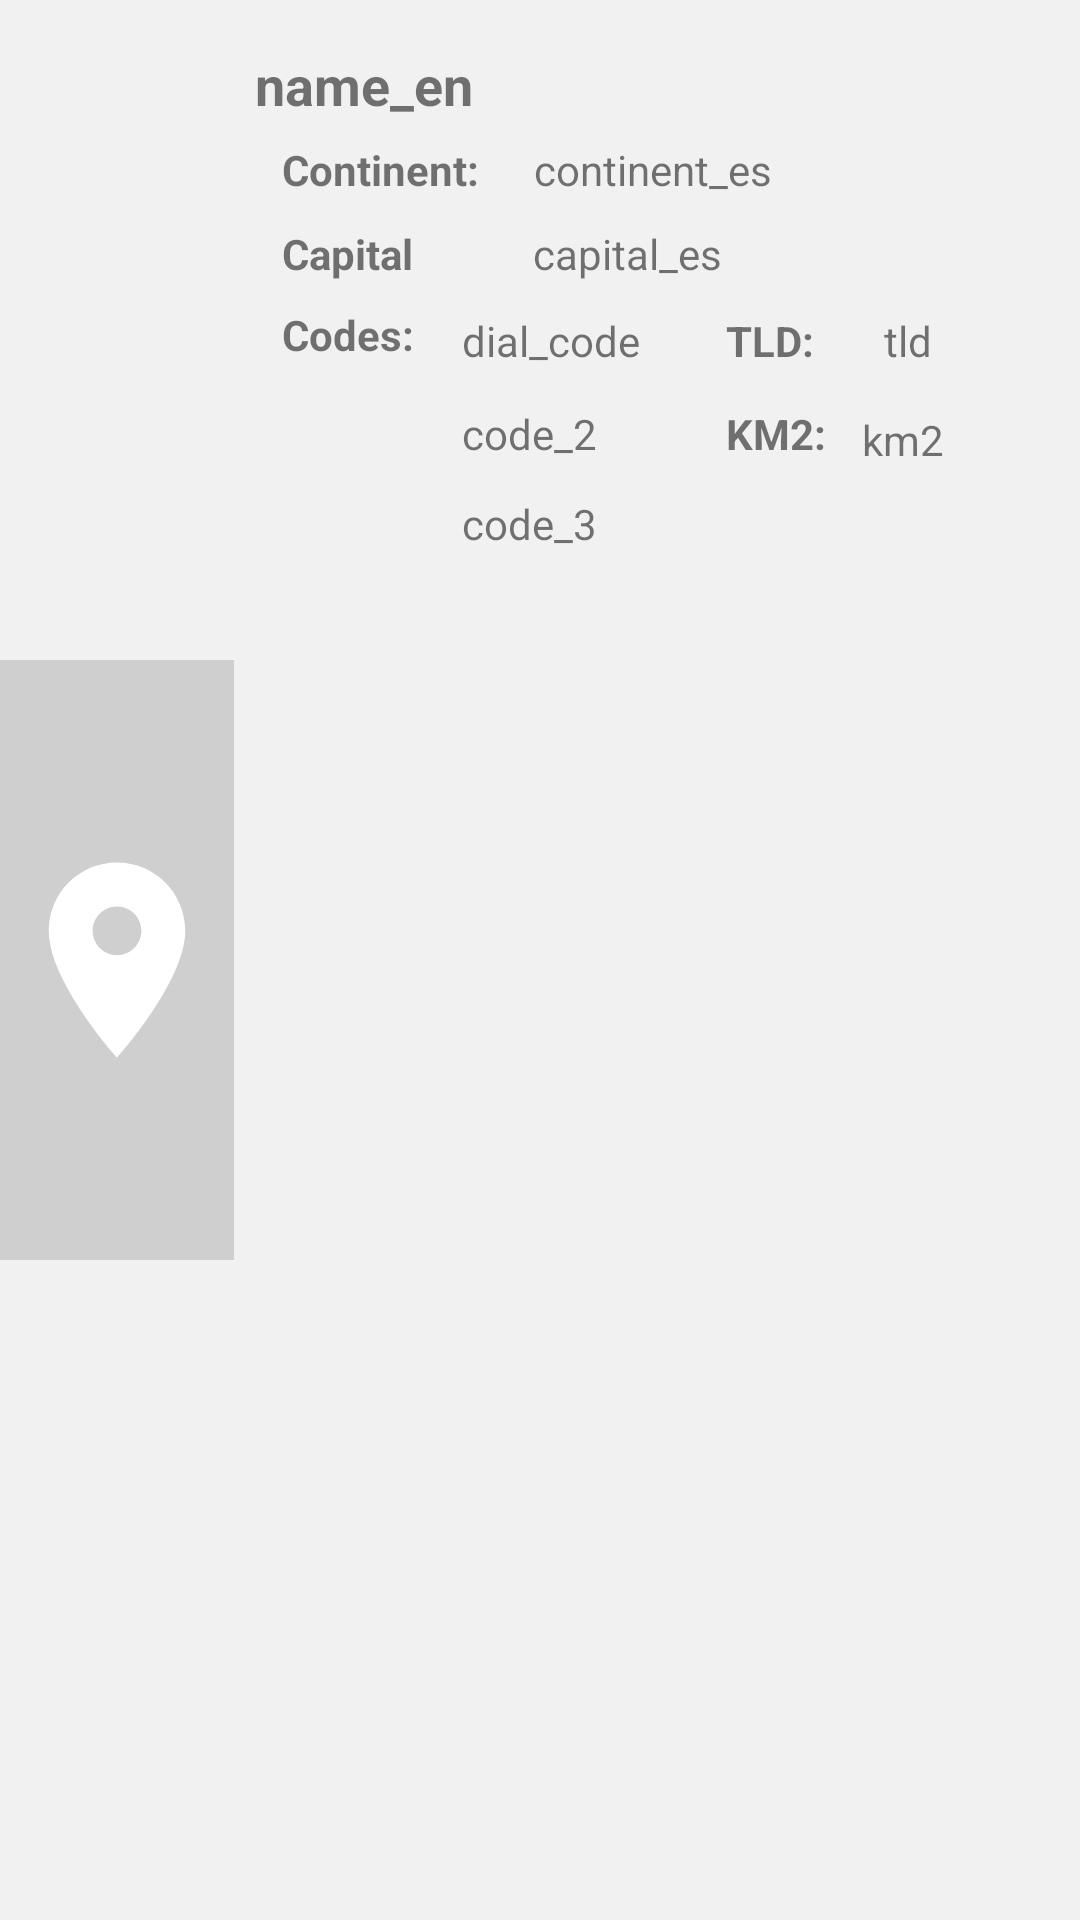

Reconstruct the res/layout file that produces this screen, plus the resources it refers to.
<!-- AndroidManifest.xml: application theme Theme.Entrega4 -->
<!-- res/layout/country_item.xml -->
<?xml version="1.0" encoding="utf-8"?>
<androidx.constraintlayout.widget.ConstraintLayout xmlns:android="http://schemas.android.com/apk/res/android"
    xmlns:app="http://schemas.android.com/apk/res-auto"
    xmlns:tools="http://schemas.android.com/tools"
    android:id="@+id/cl_activityMain_userItem"
    android:layout_width="match_parent"
    android:layout_height="wrap_content"
    android:layout_marginTop="10dp"
    android:background="#F1F1F1"
    android:clipToPadding="false"
    android:elevation="4dp">

    <TextView
        android:id="@+id/name_en"
        android:layout_width="266dp"
        android:layout_height="23dp"
        android:layout_marginTop="16dp"
        android:text="name_en"
        android:textSize="18sp"
        android:textStyle="bold"
        app:layout_constraintEnd_toEndOf="parent"
        app:layout_constraintHorizontal_bias="0.447"
        app:layout_constraintStart_toEndOf="@+id/imageView"
        app:layout_constraintTop_toTopOf="parent" />

    <TextView
        android:id="@+id/continent_label"
        android:layout_width="76dp"
        android:layout_height="20dp"
        android:layout_marginStart="16dp"
        android:layout_marginTop="8dp"
        android:text="Continent:"
        android:textStyle="bold"
        app:layout_constraintStart_toEndOf="@+id/imageView"
        app:layout_constraintTop_toBottomOf="@+id/name_en" />

    <TextView
        android:id="@+id/continent_es"
        android:layout_width="164dp"
        android:layout_height="20dp"
        android:layout_marginTop="8dp"
        android:text="continent_es"
        app:layout_constraintEnd_toEndOf="parent"
        app:layout_constraintHorizontal_bias="0.307"
        app:layout_constraintStart_toEndOf="@+id/continent_label"
        app:layout_constraintTop_toBottomOf="@+id/name_en" />

    <TextView
        android:id="@+id/capital_label"
        android:layout_width="76dp"
        android:layout_height="19dp"
        android:layout_marginStart="16dp"
        android:layout_marginTop="8dp"
        android:text="Capital"
        android:textStyle="bold"
        app:layout_constraintStart_toEndOf="@+id/imageView"
        app:layout_constraintTop_toBottomOf="@+id/continent_label" />

    <TextView
        android:id="@+id/capital_es"
        android:layout_width="164dp"
        android:layout_height="21dp"
        android:layout_marginTop="8dp"
        android:text="capital_es"
        app:layout_constraintEnd_toEndOf="parent"
        app:layout_constraintHorizontal_bias="0.29"
        app:layout_constraintStart_toEndOf="@+id/capital_label"
        app:layout_constraintTop_toBottomOf="@+id/continent_es" />

    <TextView
        android:id="@+id/dial_code"
        android:layout_width="wrap_content"
        android:layout_height="wrap_content"
        android:layout_marginStart="16dp"
        android:layout_marginTop="8dp"
        android:text="dial_code"
        app:layout_constraintStart_toEndOf="@+id/code_label"
        app:layout_constraintTop_toBottomOf="@+id/capital_es" />

    <TextView
        android:id="@+id/code_2"
        android:layout_width="61dp"
        android:layout_height="18dp"
        android:layout_marginStart="76dp"
        android:layout_marginTop="12dp"
        android:text="code_2"
        app:layout_constraintStart_toEndOf="@+id/imageView"
        app:layout_constraintTop_toBottomOf="@+id/dial_code" />

    <TextView
        android:id="@+id/code_3"
        android:layout_width="61dp"
        android:layout_height="18dp"
        android:layout_marginStart="76dp"
        android:layout_marginTop="12dp"
        android:text="code_3"
        app:layout_constraintStart_toEndOf="@+id/imageView"
        app:layout_constraintTop_toBottomOf="@+id/code_2" />

    <TextView
        android:id="@+id/tld"
        android:layout_width="40dp"
        android:layout_height="17dp"
        android:layout_marginStart="20dp"
        android:layout_marginTop="8dp"
        android:text="tld"
        app:layout_constraintEnd_toEndOf="parent"
        app:layout_constraintHorizontal_bias="0.116"
        app:layout_constraintStart_toEndOf="@+id/tld_label"
        app:layout_constraintTop_toBottomOf="@+id/capital_es" />

    <TextView
        android:id="@+id/code_label"
        android:layout_width="wrap_content"
        android:layout_height="wrap_content"
        android:layout_marginStart="16dp"
        android:layout_marginTop="8dp"
        android:text="Codes:"
        android:textStyle="bold"
        app:layout_constraintStart_toEndOf="@+id/imageView"
        app:layout_constraintTop_toBottomOf="@+id/capital_label" />

    <TextView
        android:id="@+id/km2_label"
        android:layout_width="wrap_content"
        android:layout_height="wrap_content"
        android:layout_marginStart="104dp"
        android:layout_marginTop="12dp"
        android:text="KM2:"
        android:textStyle="bold"
        app:layout_constraintStart_toEndOf="@+id/code_label"
        app:layout_constraintTop_toBottomOf="@+id/tld_label" />

    <TextView
        android:id="@+id/tld_label"
        android:layout_width="wrap_content"
        android:layout_height="wrap_content"
        android:layout_marginStart="104dp"
        android:layout_marginTop="8dp"
        android:text="TLD:"
        android:textStyle="bold"
        app:layout_constraintStart_toEndOf="@+id/code_label"
        app:layout_constraintTop_toBottomOf="@+id/capital_es" />

    <TextView
        android:id="@+id/km2"
        android:layout_width="39dp"
        android:layout_height="17dp"
        android:layout_marginTop="16dp"
        android:text="km2"
        app:layout_constraintEnd_toEndOf="parent"
        app:layout_constraintHorizontal_bias="0.26"
        app:layout_constraintStart_toEndOf="@+id/km2_label"
        app:layout_constraintTop_toBottomOf="@+id/tld" />

    <ImageView
        android:id="@+id/imageView"
        android:layout_width="78dp"
        android:layout_height="200dp"
        android:background="#CFCFCF"
        android:src="@drawable/baseline_location_on_24"
        app:layout_constraintBottom_toBottomOf="parent"
        app:layout_constraintStart_toStartOf="parent"
        app:layout_constraintTop_toTopOf="parent" />

</androidx.constraintlayout.widget.ConstraintLayout>
<!-- resources referenced by this layout -->
<resources>
  <!-- drawable baseline_location_on_24 (drawable) -->
  <?xml version="1.0" encoding="utf-8"?>
  <vector android:autoMirrored="true" android:height="36dp"
      android:tint="#FFFFFF" android:viewportHeight="24"
      android:viewportWidth="24" android:width="36dp" xmlns:android="http://schemas.android.com/apk/res/android">
      <path android:fillColor="@android:color/white" android:pathData="M12,2C8.13,2 5,5.13 5,9c0,5.25 7,13 7,13s7,-7.75 7,-13c0,-3.87 -3.13,-7 -7,-7zM12,11.5c-1.38,0 -2.5,-1.12 -2.5,-2.5s1.12,-2.5 2.5,-2.5 2.5,1.12 2.5,2.5 -1.12,2.5 -2.5,2.5z"/>
  </vector>
  <style name="Theme.Entrega4" parent="android:Theme.Material.Light.NoActionBar" />
</resources>
